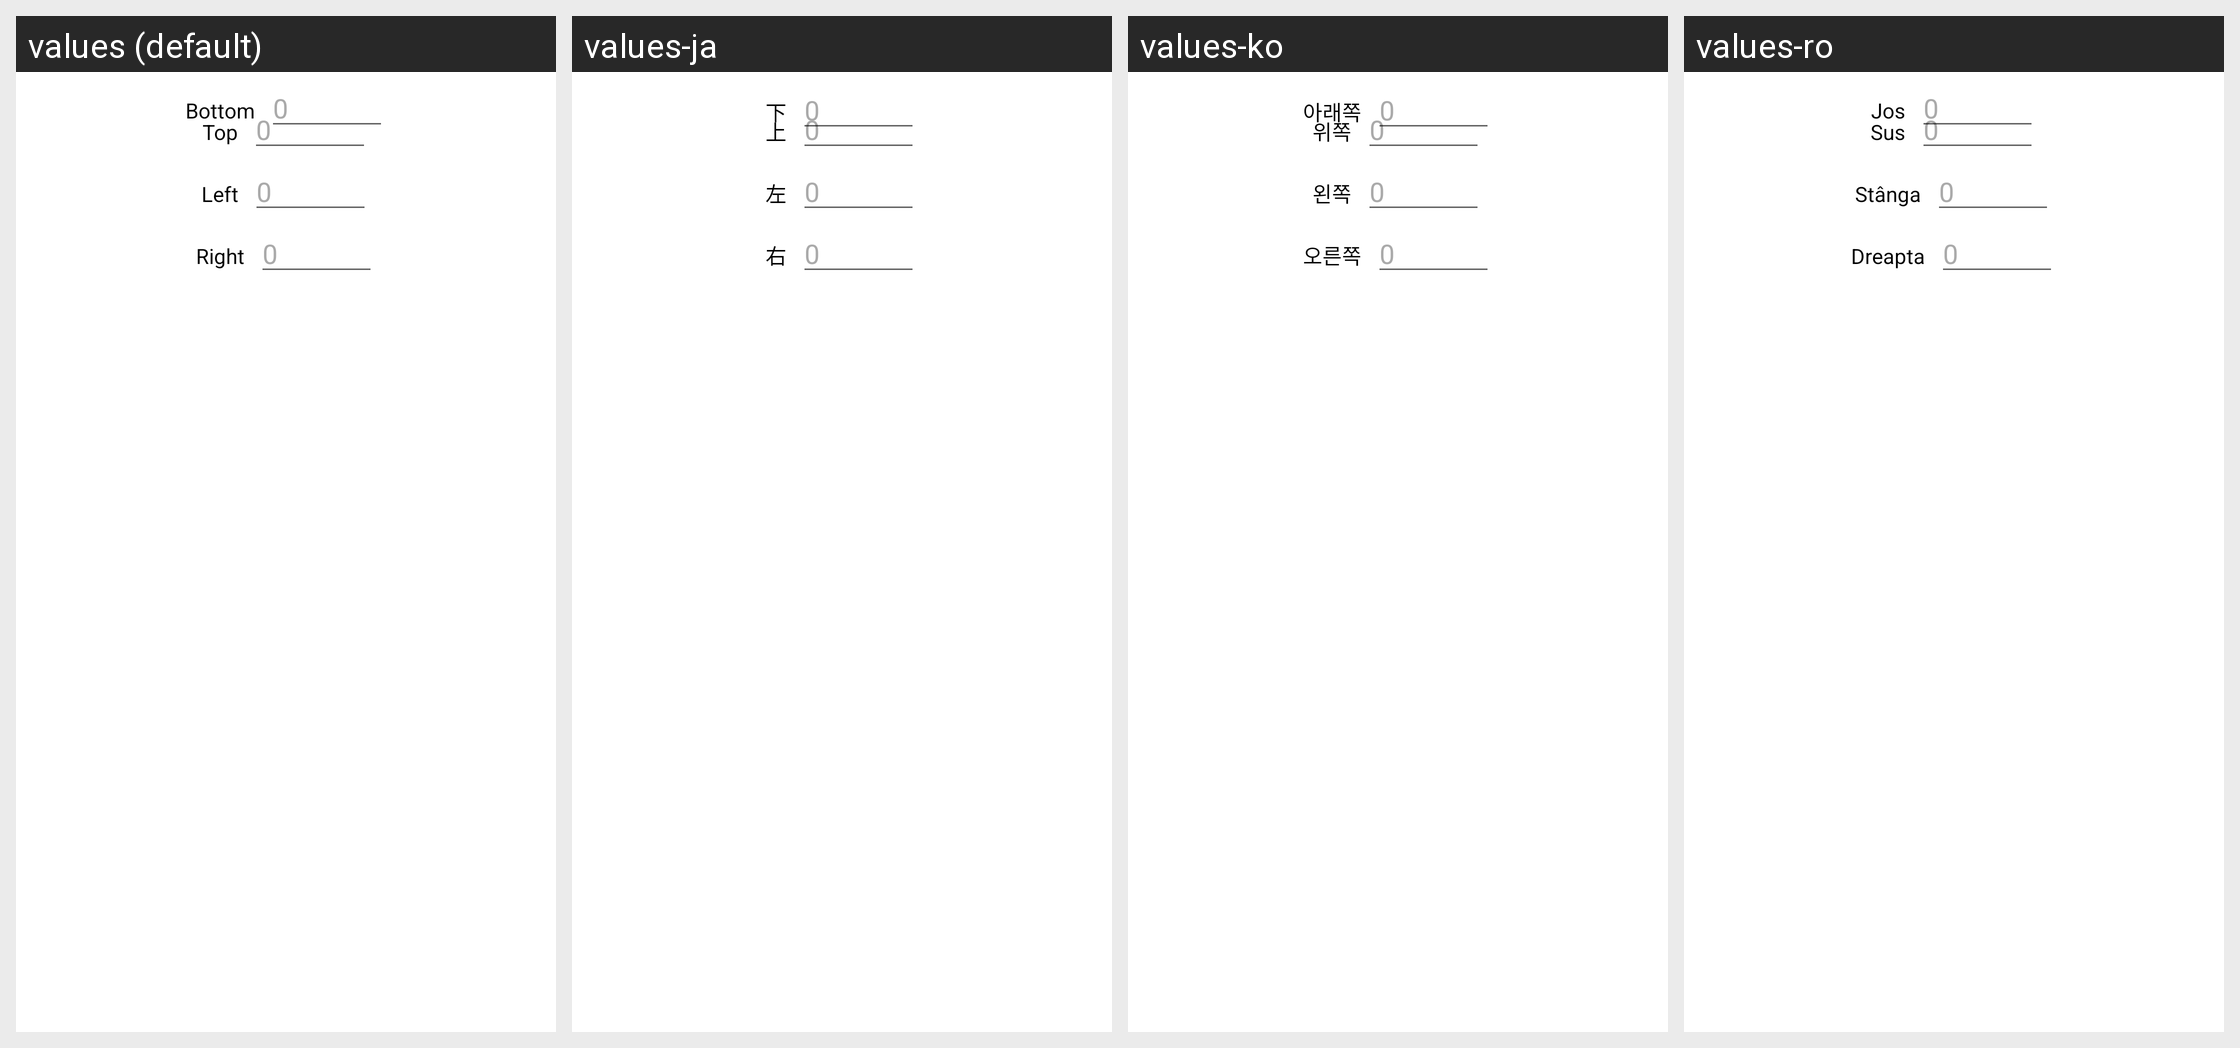

For this localized Android screen grid, give each drawn string resource with its value in every locale shown.
Android screen res/layout/aa_layout_custom_margin_dialog.xml rendered under 4 locales, left to right: values (default), values-ja, values-ko, values-ro. Device: Nexus 5 (rendered at 1080×1920; each locale shown at half size, 540×960, under a caption strip naming it); theme Theme.MaterialComponents.DayNight.NoActionBar.
Other locales in the repository, not shown: values-ar, values-cs, values-de, values-es, values-es-rES, values-hu, values-it, values-ka, values-nl, values-pl, values-pt-rBR, values-ru, values-tr, values-uk, values-vi, values-zh-rCN, values-zh-rTW.
Strings drawn on this screen, with the default value and each locale's value (text and hints the layout hard-codes, and strings that could not be matched under every locale, appear in the picture but are not listed):

aa_margin_top
  values: Top
  values-ja: 上
  values-ko: 위쪽
  values-ro: Sus

aa_margin_left
  values: Left
  values-ja: 左
  values-ko: 왼쪽
  values-ro: Stânga

aa_margin_right
  values: Right
  values-ja: 右
  values-ko: 오른쪽
  values-ro: Dreapta

aa_margin_bottom
  values: Bottom
  values-ja: 下
  values-ko: 아래쪽
  values-ro: Jos
